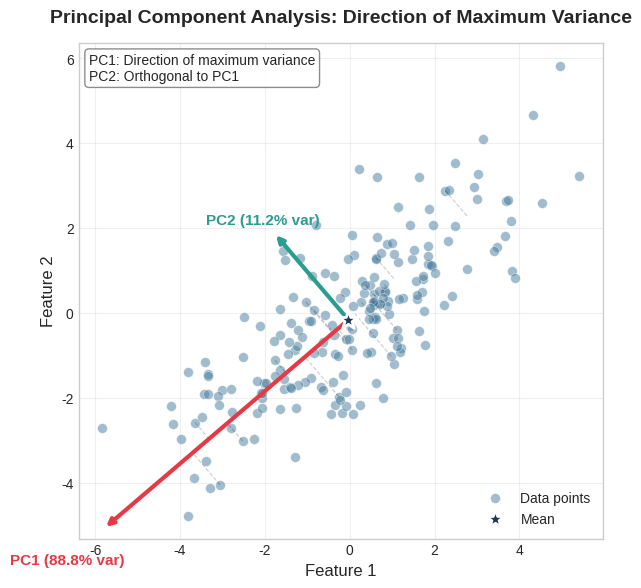

Write Python code to recreate this figure. (Note: this script raises an exception after producing the figure.)
#!/usr/bin/env python3
"""
PCA (Principal Component Analysis) Visualization Generator

This script generates educational visualizations for PCA:
1. Principal components as vectors on 2D data scatter
2. Scree plot (eigenvalues + cumulative variance)
3. 3D to 2D projection animation (GIF)
4. Reconstruction error vs number of components
5. Biplot with loading vectors

Outputs:
- pca_principal_components.png: Principal components as vectors on 2D scatter
- pca_scree_plot.png: Eigenvalues and cumulative variance explained
- pca_3d_projection.gif: Animation of 3D to 2D projection
- pca_reconstruction_error.png: Reconstruction error vs number of components
- pca_biplot.png: Biplot with loading vectors
"""

import numpy as np
import matplotlib.pyplot as plt
import matplotlib.animation as animation
from mpl_toolkits.mplot3d import Axes3D
from matplotlib.patches import FancyArrowPatch
from mpl_toolkits.mplot3d.proj3d import proj_transform
import warnings
warnings.filterwarnings('ignore')

# Use the specified style
plt.style.use('seaborn-v0_8-whitegrid')

# Set random seed for reproducibility
np.random.seed(42)

# Color palette (consistent with other visualization scripts)
COLORS = ['#E63946', '#457B9D', '#2A9D8F', '#E9C46A', '#F4A261', '#9B5DE5']
PRIMARY_COLOR = '#E63946'
SECONDARY_COLOR = '#457B9D'
TERTIARY_COLOR = '#2A9D8F'
ACCENT_COLOR = '#1D3557'
BACKGROUND_COLOR = '#F8F9FA'

# Output directory
OUTPUT_DIR = '/Users/abhinaavramesh/Desktop/GoogleSDE_InterviewPrep/docs/ml-coding/assets/'


class PCASimple:
    """Simple PCA implementation for visualization purposes."""

    def __init__(self, n_components=None):
        self.n_components = n_components
        self.components_ = None
        self.explained_variance_ = None
        self.explained_variance_ratio_ = None
        self.mean_ = None

    def fit(self, X):
        """Fit PCA using SVD."""
        n_samples, n_features = X.shape

        # Center data
        self.mean_ = np.mean(X, axis=0)
        X_centered = X - self.mean_

        # SVD
        U, S, Vt = np.linalg.svd(X_centered, full_matrices=False)

        # Store results
        self.components_ = Vt
        self.explained_variance_ = (S ** 2) / (n_samples - 1)
        total_var = np.sum(self.explained_variance_)
        self.explained_variance_ratio_ = self.explained_variance_ / total_var

        if self.n_components is None:
            self.n_components_ = min(n_samples, n_features)
        else:
            self.n_components_ = self.n_components

        return self

    def transform(self, X):
        """Project data onto principal components."""
        X_centered = X - self.mean_
        return X_centered @ self.components_[:self.n_components_].T

    def inverse_transform(self, X_transformed):
        """Reconstruct data from principal components."""
        return X_transformed @ self.components_[:X_transformed.shape[1]] + self.mean_

    def fit_transform(self, X):
        """Fit and transform in one step."""
        return self.fit(X).transform(X)


def generate_2d_correlated_data(n_samples=200, correlation=0.8, noise=0.3):
    """Generate 2D data with correlation for visualization."""
    # Generate along a main axis with some perpendicular noise
    t = np.random.randn(n_samples)

    # Main direction
    x = t + noise * np.random.randn(n_samples)
    y = correlation * t + np.sqrt(1 - correlation**2) * np.random.randn(n_samples)

    # Scale and shift
    X = np.column_stack([x, y]) * 2

    return X


def generate_3d_data(n_samples=300):
    """Generate 3D data that lies mostly on a 2D plane for projection demo."""
    # Create data that lies mostly on a 2D plane embedded in 3D
    t1 = np.random.randn(n_samples)
    t2 = np.random.randn(n_samples)
    noise = np.random.randn(n_samples) * 0.3

    # Data on a tilted plane
    x = t1 + 0.3 * t2
    y = 0.5 * t1 + t2
    z = 0.3 * t1 + 0.3 * t2 + noise

    X = np.column_stack([x, y, z])
    return X


def generate_multi_feature_data(n_samples=200, n_features=10):
    """Generate multi-dimensional data with intrinsic lower dimensionality."""
    # True underlying factors
    n_factors = 3
    factors = np.random.randn(n_samples, n_factors)

    # Random loadings
    loadings = np.random.randn(n_factors, n_features)

    # Generate data with some noise
    X = factors @ loadings + 0.5 * np.random.randn(n_samples, n_features)

    return X


def create_principal_components_plot(output_path=None):
    """
    Create visualization showing principal components as vectors on 2D data.

    Shows:
    - Scatter plot of 2D data
    - PC1 and PC2 as vectors from the mean
    - Vector lengths proportional to explained variance
    """
    print("Generating principal components visualization...")

    # Generate data
    X = generate_2d_correlated_data(n_samples=200, correlation=0.85)

    # Fit PCA
    pca = PCASimple()
    pca.fit(X)

    # Create figure
    fig, ax = plt.subplots(figsize=(10, 6), dpi=150)

    # Plot data points
    ax.scatter(X[:, 0], X[:, 1], c=SECONDARY_COLOR, alpha=0.5, s=50,
               edgecolors='white', linewidth=0.5, label='Data points')

    # Plot mean point
    ax.scatter(pca.mean_[0], pca.mean_[1], c=ACCENT_COLOR, s=200, marker='*',
               edgecolors='white', linewidth=2, zorder=10, label='Mean')

    # Plot principal components as arrows
    # Scale vectors by sqrt of explained variance for visual clarity
    scale_factor = 3.0

    for i, (variance, color, label) in enumerate([
        (pca.explained_variance_[0], PRIMARY_COLOR, f'PC1 ({pca.explained_variance_ratio_[0]*100:.1f}% var)'),
        (pca.explained_variance_[1], TERTIARY_COLOR, f'PC2 ({pca.explained_variance_ratio_[1]*100:.1f}% var)')
    ]):
        # Component direction scaled by variance
        length = np.sqrt(variance) * scale_factor
        direction = pca.components_[i]

        # Draw arrow
        ax.annotate('',
                    xy=(pca.mean_[0] + direction[0] * length,
                        pca.mean_[1] + direction[1] * length),
                    xytext=(pca.mean_[0], pca.mean_[1]),
                    arrowprops=dict(arrowstyle='->', color=color, lw=3),
                    zorder=9)

        # Add label at arrow tip
        ax.text(pca.mean_[0] + direction[0] * length * 1.15,
                pca.mean_[1] + direction[1] * length * 1.15,
                label, fontsize=11, fontweight='bold', color=color,
                ha='center', va='center')

    # Draw dashed lines showing data projections onto PC1
    n_proj = 20
    indices = np.random.choice(len(X), n_proj, replace=False)
    pc1_direction = pca.components_[0]

    for idx in indices:
        point = X[idx]
        centered = point - pca.mean_
        projection_length = np.dot(centered, pc1_direction)
        projection = pca.mean_ + projection_length * pc1_direction

        ax.plot([point[0], projection[0]], [point[1], projection[1]],
                'k--', alpha=0.2, linewidth=0.8)

    ax.set_xlabel('Feature 1', fontsize=12)
    ax.set_ylabel('Feature 2', fontsize=12)
    ax.set_title('Principal Component Analysis: Direction of Maximum Variance',
                 fontsize=14, fontweight='bold', pad=15)

    # Add explanation text box
    textstr = 'PC1: Direction of maximum variance\nPC2: Orthogonal to PC1'
    props = dict(boxstyle='round', facecolor='white', alpha=0.9, edgecolor='gray')
    ax.text(0.02, 0.98, textstr, transform=ax.transAxes, fontsize=10,
            verticalalignment='top', bbox=props)

    ax.legend(loc='lower right', fontsize=10)
    ax.set_aspect('equal')
    ax.grid(True, alpha=0.3)

    plt.tight_layout()

    if output_path:
        plt.savefig(output_path, dpi=150, bbox_inches='tight', facecolor='white')
        print(f"  Saved: {output_path}")

    plt.close(fig)


def create_scree_plot(output_path=None):
    """
    Create scree plot showing eigenvalues and cumulative variance.

    Shows:
    - Bar chart of individual explained variance
    - Line plot of cumulative explained variance
    - Threshold lines (e.g., 90%, 95%)
    """
    print("Generating scree plot...")

    # Generate multi-dimensional data
    X = generate_multi_feature_data(n_samples=200, n_features=10)

    # Fit PCA
    pca = PCASimple()
    pca.fit(X)

    # Create figure with two y-axes
    fig, ax1 = plt.subplots(figsize=(10, 6), dpi=150)

    n_components = len(pca.explained_variance_ratio_)
    components = np.arange(1, n_components + 1)

    # Bar chart for individual variance
    bars = ax1.bar(components, pca.explained_variance_ratio_ * 100,
                   color=SECONDARY_COLOR, alpha=0.7, edgecolor='white', linewidth=1.5,
                   label='Individual explained variance')

    ax1.set_xlabel('Principal Component', fontsize=12)
    ax1.set_ylabel('Explained Variance (%)', fontsize=12, color=SECONDARY_COLOR)
    ax1.tick_params(axis='y', labelcolor=SECONDARY_COLOR)
    ax1.set_xticks(components)
    ax1.set_ylim(0, max(pca.explained_variance_ratio_ * 100) * 1.2)

    # Line plot for cumulative variance on secondary axis
    ax2 = ax1.twinx()
    cumulative = np.cumsum(pca.explained_variance_ratio_) * 100
    ax2.plot(components, cumulative, 'o-', color=PRIMARY_COLOR, linewidth=2.5,
             markersize=8, label='Cumulative explained variance')
    ax2.set_ylabel('Cumulative Variance (%)', fontsize=12, color=PRIMARY_COLOR)
    ax2.tick_params(axis='y', labelcolor=PRIMARY_COLOR)
    ax2.set_ylim(0, 105)

    # Add threshold lines
    for threshold, style in [(90, '--'), (95, ':')]:
        ax2.axhline(y=threshold, color='gray', linestyle=style, alpha=0.7, linewidth=1.5)
        # Find component that crosses threshold
        crossing = np.searchsorted(cumulative, threshold) + 1
        if crossing <= n_components:
            ax2.annotate(f'{threshold}% at PC{crossing}',
                        xy=(crossing, threshold),
                        xytext=(crossing + 0.5, threshold + 3),
                        fontsize=9, color='gray')

    # Find elbow point
    diffs = np.diff(pca.explained_variance_ratio_)
    second_diffs = np.diff(diffs)
    if len(second_diffs) > 0:
        elbow_idx = np.argmax(second_diffs) + 2
        ax1.axvline(x=elbow_idx, color=TERTIARY_COLOR, linestyle='--', alpha=0.7, linewidth=2)
        ax1.annotate(f'Elbow at PC{elbow_idx}',
                    xy=(elbow_idx, pca.explained_variance_ratio_[elbow_idx-1] * 100),
                    xytext=(elbow_idx + 0.5, pca.explained_variance_ratio_[elbow_idx-1] * 100 + 5),
                    fontsize=10, fontweight='bold', color=TERTIARY_COLOR,
                    arrowprops=dict(arrowstyle='->', color=TERTIARY_COLOR))

    ax1.set_title('Scree Plot: Variance Explained by Principal Components',
                  fontsize=14, fontweight='bold', pad=15)

    # Combined legend
    lines1, labels1 = ax1.get_legend_handles_labels()
    lines2, labels2 = ax2.get_legend_handles_labels()
    ax1.legend(lines1 + lines2, labels1 + labels2, loc='center right', fontsize=10)

    ax1.grid(True, alpha=0.3, axis='y')

    plt.tight_layout()

    if output_path:
        plt.savefig(output_path, dpi=150, bbox_inches='tight', facecolor='white')
        print(f"  Saved: {output_path}")

    plt.close(fig)


class Arrow3D(FancyArrowPatch):
    """3D arrow for matplotlib."""

    def __init__(self, xs, ys, zs, *args, **kwargs):
        super().__init__((0, 0), (0, 0), *args, **kwargs)
        self._verts3d = xs, ys, zs

    def do_3d_projection(self, renderer=None):
        xs3d, ys3d, zs3d = self._verts3d
        xs, ys, zs = proj_transform(xs3d, ys3d, zs3d, self.axes.M)
        self.set_positions((xs[0], ys[0]), (xs[1], ys[1]))
        return np.min(zs)


def create_3d_projection_animation(output_path=None):
    """
    Create animation showing 3D data being projected to 2D.

    Shows:
    - 3D scatter plot of original data
    - Principal component directions
    - Smooth transition to 2D projection
    - Final 2D scatter
    """
    print("Generating 3D to 2D projection animation...")

    # Generate 3D data
    X = generate_3d_data(n_samples=200)

    # Fit PCA
    pca = PCASimple(n_components=2)
    pca.fit(X)
    X_2d = pca.transform(X)

    # Create figure
    fig = plt.figure(figsize=(10, 6), dpi=100)

    # Number of frames
    n_frames = 60
    pause_frames = 15
    total_frames = n_frames + pause_frames * 2

    def animate(frame):
        fig.clear()

        # Determine animation phase
        if frame < pause_frames:
            # Initial 3D view
            t = 0
            phase = 'start'
        elif frame < pause_frames + n_frames:
            # Transition
            t = (frame - pause_frames) / n_frames
            phase = 'transition'
        else:
            # Final 2D view
            t = 1
            phase = 'end'

        if t < 1:
            # 3D view (morphing to 2D)
            ax = fig.add_subplot(111, projection='3d')

            # Calculate interpolated elevation angle
            elev = 30 * (1 - t) + 90 * t  # Goes from 30 to 90 (top-down)
            azim = 45 * (1 - t)  # Goes from 45 to 0

            ax.view_init(elev=elev, azim=azim)

            # Interpolate z values towards projection
            z_interp = X[:, 2] * (1 - t)

            # Color by original z for visual continuity
            colors = plt.cm.viridis((X[:, 2] - X[:, 2].min()) / (X[:, 2].max() - X[:, 2].min()))

            ax.scatter(X[:, 0], X[:, 1], z_interp, c=colors, s=30, alpha=0.7)

            # Draw principal component vectors (fading out)
            if t < 0.5:
                alpha = 1 - 2 * t
                scale = 2.0
                for i, color in enumerate([PRIMARY_COLOR, SECONDARY_COLOR]):
                    direction = pca.components_[i]
                    # Project 2D direction back to 3D (on z=0 plane)
                    end = pca.mean_ + direction * scale * np.sqrt(pca.explained_variance_[i])

                    ax.plot([pca.mean_[0], end[0]],
                           [pca.mean_[1], end[1]],
                           [0, 0],
                           color=color, linewidth=3, alpha=alpha)

            ax.set_xlabel('X', fontsize=10)
            ax.set_ylabel('Y', fontsize=10)
            ax.set_zlabel('Z', fontsize=10)

            if phase == 'start':
                ax.set_title('Original 3D Data', fontsize=14, fontweight='bold')
            else:
                ax.set_title(f'Projecting to 2D... ({int(t*100)}%)',
                            fontsize=14, fontweight='bold')

            # Set consistent limits
            ax.set_xlim([X[:, 0].min() - 0.5, X[:, 0].max() + 0.5])
            ax.set_ylim([X[:, 1].min() - 0.5, X[:, 1].max() + 0.5])
            ax.set_zlim([min(X[:, 2].min(), 0) - 0.5, X[:, 2].max() + 0.5])

        else:
            # Final 2D view
            ax = fig.add_subplot(111)

            colors = plt.cm.viridis((X[:, 2] - X[:, 2].min()) / (X[:, 2].max() - X[:, 2].min()))

            ax.scatter(X_2d[:, 0], X_2d[:, 1], c=colors, s=50, alpha=0.7,
                      edgecolors='white', linewidth=0.5)

            # Draw PC axes
            scale = 2.0
            for i, (color, label) in enumerate([(PRIMARY_COLOR, 'PC1'), (SECONDARY_COLOR, 'PC2')]):
                length = scale * np.sqrt(pca.explained_variance_[i])
                ax.annotate('', xy=(length, 0) if i == 0 else (0, length),
                           xytext=(0, 0),
                           arrowprops=dict(arrowstyle='->', color=color, lw=2.5))
                ax.text(length * 1.1 if i == 0 else 0.2,
                       0.2 if i == 0 else length * 1.1,
                       f'{label} ({pca.explained_variance_ratio_[i]*100:.1f}%)',
                       fontsize=10, fontweight='bold', color=color)

            ax.set_xlabel('Principal Component 1', fontsize=11)
            ax.set_ylabel('Principal Component 2', fontsize=11)
            ax.set_title('2D PCA Projection (Color = Original Z)',
                        fontsize=14, fontweight='bold')
            ax.set_aspect('equal')
            ax.grid(True, alpha=0.3)

            # Add variance explained info
            total_var = sum(pca.explained_variance_ratio_[:2]) * 100
            ax.text(0.02, 0.98, f'Total variance explained: {total_var:.1f}%',
                   transform=ax.transAxes, fontsize=10, verticalalignment='top',
                   bbox=dict(boxstyle='round', facecolor='white', alpha=0.9))

        plt.tight_layout()
        return []

    # Create animation
    anim = animation.FuncAnimation(fig, animate, frames=total_frames,
                                   interval=80, blit=False, repeat=True)

    if output_path:
        anim.save(output_path, writer='pillow', fps=12, dpi=100)
        print(f"  Saved: {output_path}")

    plt.close(fig)


def create_reconstruction_error_plot(output_path=None):
    """
    Create plot showing reconstruction error vs number of components.

    Shows:
    - MSE reconstruction error for different component counts
    - Comparison with total variance
    - Elbow point for optimal selection
    """
    print("Generating reconstruction error plot...")

    # Generate multi-dimensional data
    X = generate_multi_feature_data(n_samples=200, n_features=10)

    # Compute reconstruction error for each number of components
    n_features = X.shape[1]
    n_components_range = range(1, n_features + 1)

    errors = []
    variance_retained = []

    pca_full = PCASimple()
    pca_full.fit(X)

    for n_comp in n_components_range:
        pca = PCASimple(n_components=n_comp)
        pca.fit(X)

        # Transform and reconstruct
        X_transformed = pca.transform(X)
        X_reconstructed = pca.inverse_transform(X_transformed)

        # Compute MSE
        mse = np.mean((X - X_reconstructed) ** 2)
        errors.append(mse)

        # Variance retained
        var_ret = np.sum(pca_full.explained_variance_ratio_[:n_comp])
        variance_retained.append(var_ret)

    # Create figure
    fig, ax1 = plt.subplots(figsize=(10, 6), dpi=150)

    # Plot reconstruction error
    ax1.plot(n_components_range, errors, 'o-', color=PRIMARY_COLOR, linewidth=2.5,
             markersize=10, label='Reconstruction Error (MSE)')
    ax1.fill_between(n_components_range, errors, alpha=0.2, color=PRIMARY_COLOR)

    ax1.set_xlabel('Number of Principal Components', fontsize=12)
    ax1.set_ylabel('Mean Squared Error', fontsize=12, color=PRIMARY_COLOR)
    ax1.tick_params(axis='y', labelcolor=PRIMARY_COLOR)
    ax1.set_xticks(list(n_components_range))

    # Plot variance retained on secondary axis
    ax2 = ax1.twinx()
    ax2.plot(n_components_range, np.array(variance_retained) * 100, 's--',
             color=TERTIARY_COLOR, linewidth=2, markersize=8,
             label='Variance Retained (%)')
    ax2.set_ylabel('Variance Retained (%)', fontsize=12, color=TERTIARY_COLOR)
    ax2.tick_params(axis='y', labelcolor=TERTIARY_COLOR)
    ax2.set_ylim(0, 105)

    # Find and mark elbow point
    # Using the ratio of error reduction
    error_ratios = np.array(errors[:-1]) / np.array(errors[1:])
    if len(error_ratios) > 1:
        elbow_idx = np.argmax(np.diff(error_ratios) < 0) + 1
        if elbow_idx == 0:
            elbow_idx = 3  # Default to 3 if no clear elbow

        ax1.axvline(x=elbow_idx + 1, color='gray', linestyle='--', alpha=0.7, linewidth=1.5)
        ax1.scatter([elbow_idx + 1], [errors[elbow_idx]], s=200, c='yellow',
                   edgecolors=PRIMARY_COLOR, linewidth=3, zorder=10)
        ax1.annotate(f'Optimal: {elbow_idx + 1} components\nMSE: {errors[elbow_idx]:.4f}',
                    xy=(elbow_idx + 1, errors[elbow_idx]),
                    xytext=(elbow_idx + 2, errors[elbow_idx] + max(errors) * 0.1),
                    fontsize=10, fontweight='bold',
                    arrowprops=dict(arrowstyle='->', color='gray'),
                    bbox=dict(boxstyle='round', facecolor='white', alpha=0.9))

    ax1.set_title('Reconstruction Error vs Number of Components',
                  fontsize=14, fontweight='bold', pad=15)

    # Combined legend
    lines1, labels1 = ax1.get_legend_handles_labels()
    lines2, labels2 = ax2.get_legend_handles_labels()
    ax1.legend(lines1 + lines2, labels1 + labels2, loc='center right', fontsize=10)

    ax1.grid(True, alpha=0.3)

    # Add interpretation
    textstr = 'Lower error = better reconstruction\nFind elbow where error stabilizes'
    props = dict(boxstyle='round', facecolor='white', alpha=0.9, edgecolor='gray')
    ax1.text(0.02, 0.3, textstr, transform=ax1.transAxes, fontsize=9,
            verticalalignment='top', bbox=props)

    plt.tight_layout()

    if output_path:
        plt.savefig(output_path, dpi=150, bbox_inches='tight', facecolor='white')
        print(f"  Saved: {output_path}")

    plt.close(fig)


def create_biplot(output_path=None):
    """
    Create biplot showing both data projections and feature loadings.

    Shows:
    - Data points projected onto first two PCs
    - Loading vectors showing feature contributions
    - Feature labels at vector tips
    """
    print("Generating biplot with loading vectors...")

    # Generate data with named features
    np.random.seed(42)
    n_samples = 150

    # Create meaningful correlations
    feature_names = ['Height', 'Weight', 'Age', 'Income', 'Education', 'Experience']
    n_features = len(feature_names)

    # Generate correlated features
    base = np.random.randn(n_samples, 2)
    X = np.zeros((n_samples, n_features))

    X[:, 0] = base[:, 0] + 0.3 * np.random.randn(n_samples)  # Height
    X[:, 1] = 0.8 * base[:, 0] + 0.3 * np.random.randn(n_samples)  # Weight (correlated with height)
    X[:, 2] = base[:, 1] + 0.3 * np.random.randn(n_samples)  # Age
    X[:, 3] = 0.7 * base[:, 1] + 0.4 * np.random.randn(n_samples)  # Income (correlated with age)
    X[:, 4] = 0.5 * base[:, 0] + 0.5 * base[:, 1] + 0.3 * np.random.randn(n_samples)  # Education
    X[:, 5] = 0.6 * base[:, 1] + 0.4 * np.random.randn(n_samples)  # Experience

    # Standardize
    X = (X - X.mean(axis=0)) / X.std(axis=0)

    # Fit PCA
    pca = PCASimple(n_components=2)
    pca.fit(X)
    X_pca = pca.transform(X)

    # Compute loadings (correlations between variables and components)
    loadings = pca.components_[:2].T * np.sqrt(pca.explained_variance_[:2])

    # Create figure
    fig, ax = plt.subplots(figsize=(10, 6), dpi=150)

    # Plot data points
    scatter = ax.scatter(X_pca[:, 0], X_pca[:, 1], c=SECONDARY_COLOR, alpha=0.4, s=40,
                        edgecolors='white', linewidth=0.3, label='Data points')

    # Scaling factor for loading vectors
    # Scale to make vectors visible relative to data spread
    data_scale = max(np.abs(X_pca).max(axis=0))
    loading_scale = max(np.abs(loadings).max(axis=0))
    scale_factor = data_scale / loading_scale * 0.8

    # Plot loading vectors
    colors_loading = plt.cm.tab10(np.linspace(0, 1, n_features))

    for i, (loading, name, color) in enumerate(zip(loadings, feature_names, colors_loading)):
        # Draw arrow
        ax.annotate('', xy=(loading[0] * scale_factor, loading[1] * scale_factor),
                   xytext=(0, 0),
                   arrowprops=dict(arrowstyle='->', color=color, lw=2.5))

        # Add feature label
        # Position label slightly beyond arrow tip
        offset_x = 1.1 if loading[0] >= 0 else 0.9
        offset_y = 1.1 if loading[1] >= 0 else 0.9
        ha = 'left' if loading[0] >= 0 else 'right'
        va = 'bottom' if loading[1] >= 0 else 'top'

        ax.text(loading[0] * scale_factor * offset_x,
               loading[1] * scale_factor * offset_y,
               name, fontsize=10, fontweight='bold', color=color,
               ha=ha, va=va,
               bbox=dict(boxstyle='round,pad=0.2', facecolor='white', alpha=0.8, edgecolor=color))

    # Add reference circle
    circle = plt.Circle((0, 0), scale_factor, fill=False, color='gray',
                        linestyle='--', alpha=0.5)
    ax.add_patch(circle)

    # Set axis labels with variance explained
    ax.set_xlabel(f'PC1 ({pca.explained_variance_ratio_[0]*100:.1f}% variance)', fontsize=12)
    ax.set_ylabel(f'PC2 ({pca.explained_variance_ratio_[1]*100:.1f}% variance)', fontsize=12)
    ax.set_title('PCA Biplot: Data Scores and Feature Loadings',
                 fontsize=14, fontweight='bold', pad=15)

    # Add origin lines
    ax.axhline(y=0, color='gray', linestyle='-', alpha=0.3, linewidth=1)
    ax.axvline(x=0, color='gray', linestyle='-', alpha=0.3, linewidth=1)

    ax.set_aspect('equal')
    ax.grid(True, alpha=0.3)

    # Add interpretation guide
    textstr = ('Loading vectors show feature contributions:\n'
               '- Arrow direction: correlation with PCs\n'
               '- Arrow length: contribution strength\n'
               '- Close arrows: correlated features')
    props = dict(boxstyle='round', facecolor='white', alpha=0.9, edgecolor='gray')
    ax.text(0.02, 0.02, textstr, transform=ax.transAxes, fontsize=9,
            verticalalignment='bottom', bbox=props)

    plt.tight_layout()

    if output_path:
        plt.savefig(output_path, dpi=150, bbox_inches='tight', facecolor='white')
        print(f"  Saved: {output_path}")

    plt.close(fig)


def main():
    """Generate all PCA visualizations."""
    print("=" * 60)
    print("PCA Visualization Generator")
    print("=" * 60)
    print()

    # 1. Principal components visualization
    create_principal_components_plot(
        output_path=f'{OUTPUT_DIR}pca_principal_components.png'
    )

    # 2. Scree plot
    create_scree_plot(
        output_path=f'{OUTPUT_DIR}pca_scree_plot.png'
    )

    # 3. 3D to 2D projection animation
    create_3d_projection_animation(
        output_path=f'{OUTPUT_DIR}pca_3d_projection.gif'
    )

    # 4. Reconstruction error plot
    create_reconstruction_error_plot(
        output_path=f'{OUTPUT_DIR}pca_reconstruction_error.png'
    )

    # 5. Biplot with loading vectors
    create_biplot(
        output_path=f'{OUTPUT_DIR}pca_biplot.png'
    )

    print()
    print("=" * 60)
    print("All PCA visualizations generated successfully!")
    print("=" * 60)
    print()
    print("Generated files:")
    print(f"  1. {OUTPUT_DIR}pca_principal_components.png")
    print(f"  2. {OUTPUT_DIR}pca_scree_plot.png")
    print(f"  3. {OUTPUT_DIR}pca_3d_projection.gif")
    print(f"  4. {OUTPUT_DIR}pca_reconstruction_error.png")
    print(f"  5. {OUTPUT_DIR}pca_biplot.png")


if __name__ == '__main__':
    main()
